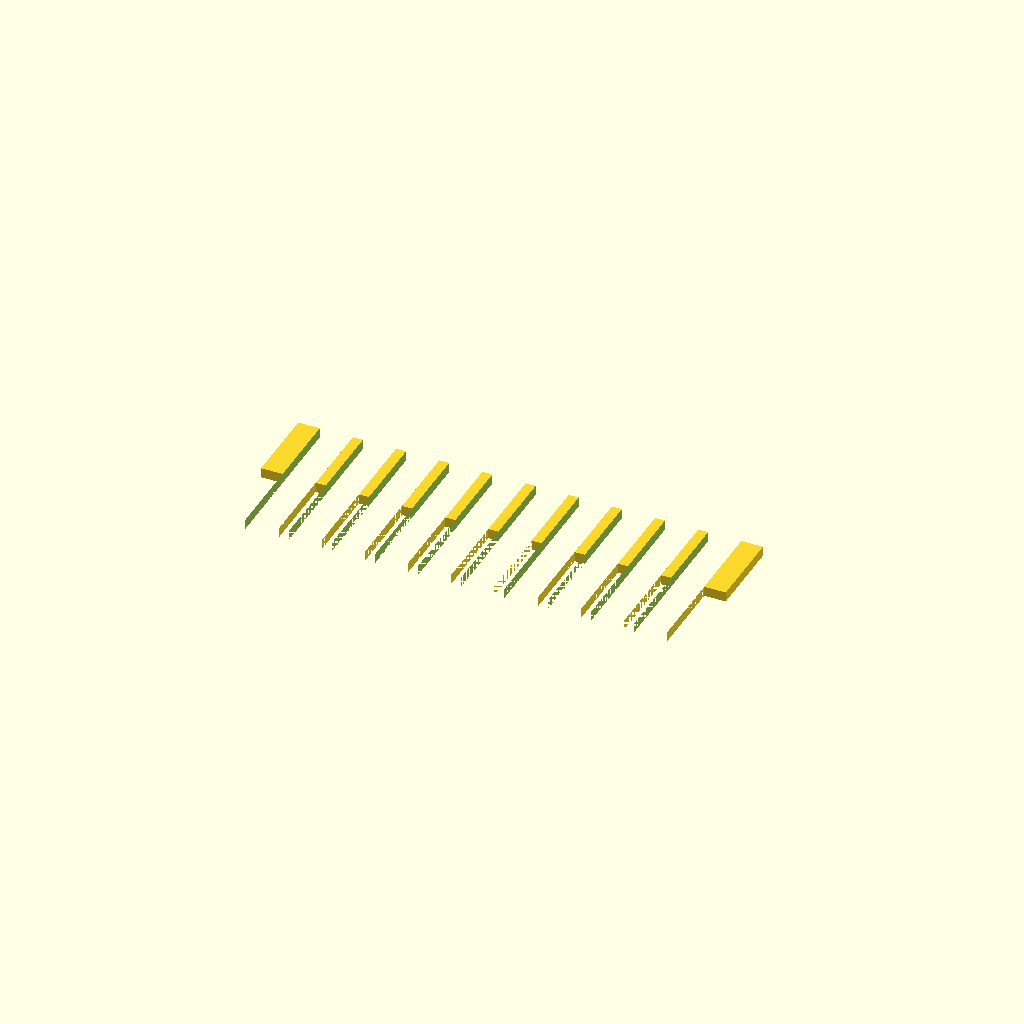
Cell 1: rendered with the file's own defaults.
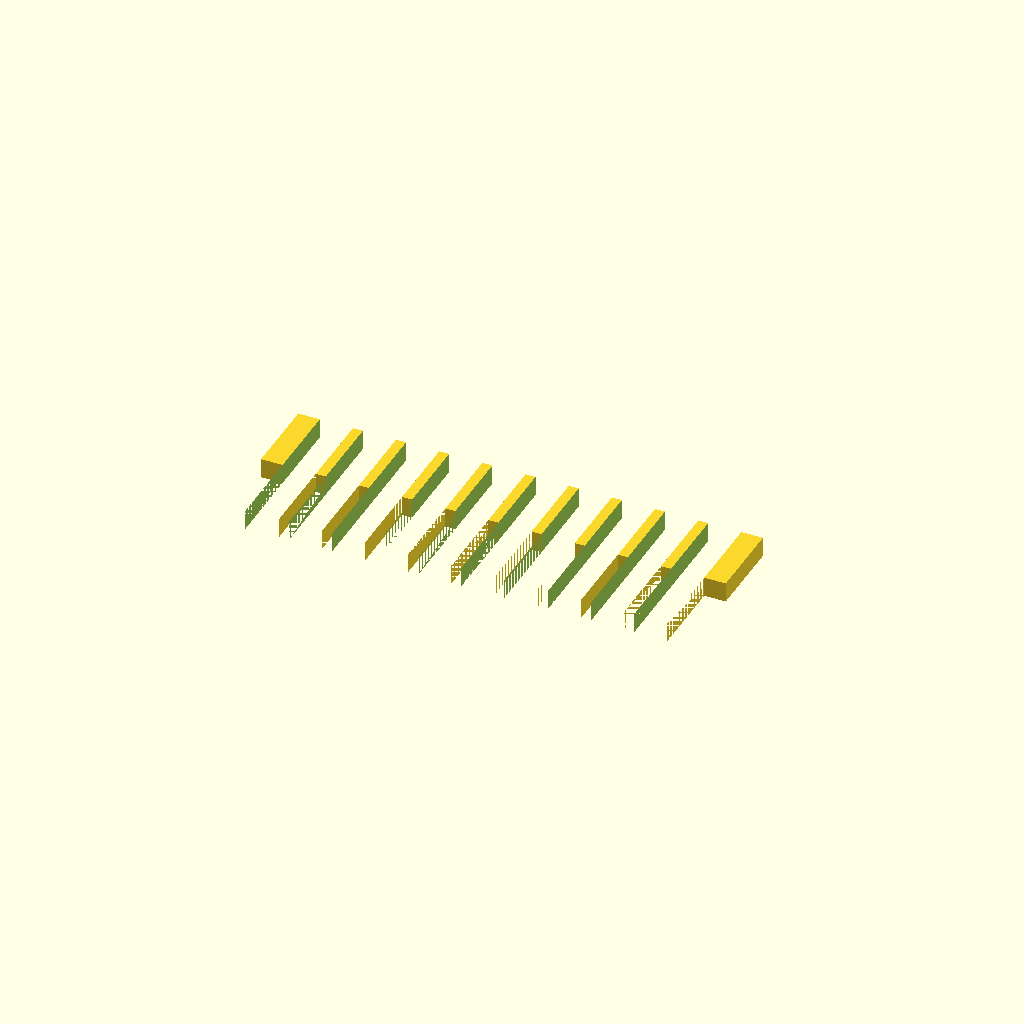
Cell 2: the same model with plate_t = 3.
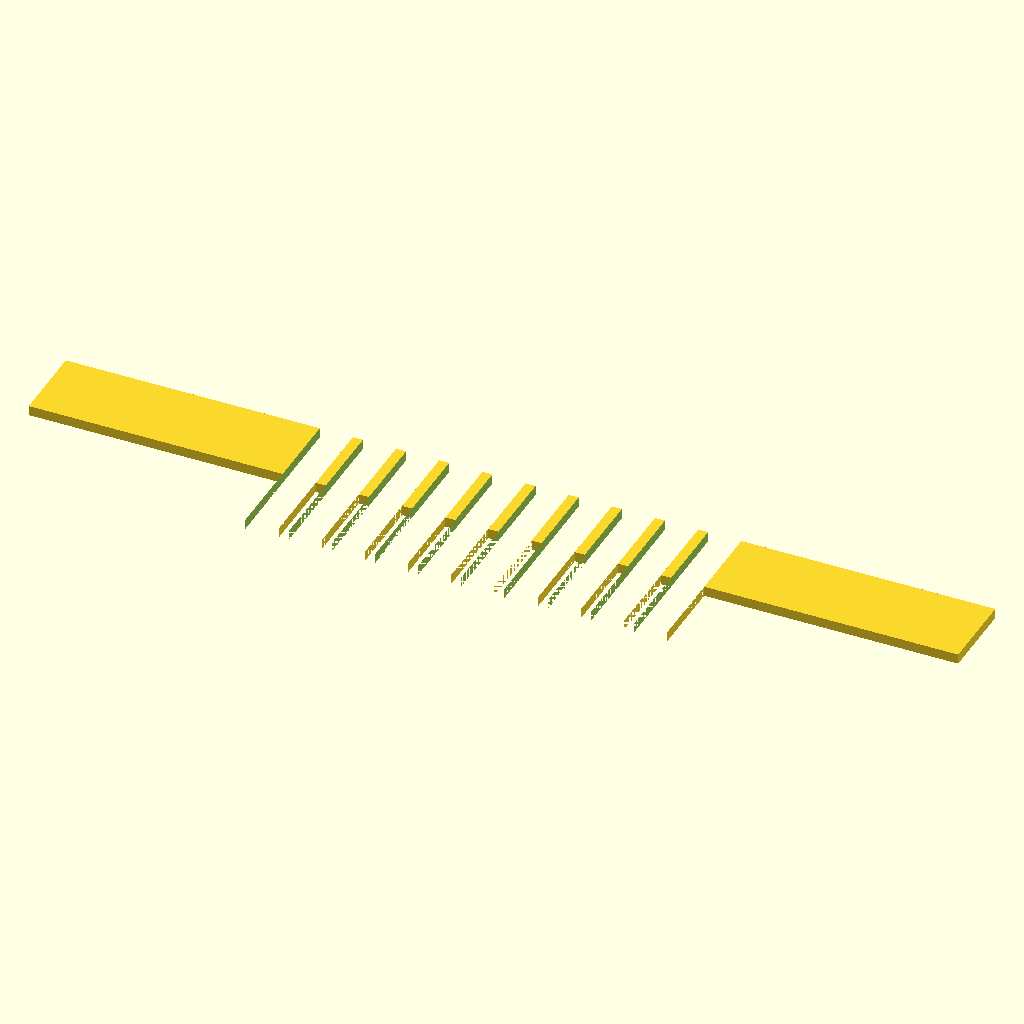
Cell 3 — spine_l set to 140, the other parameters unchanged.
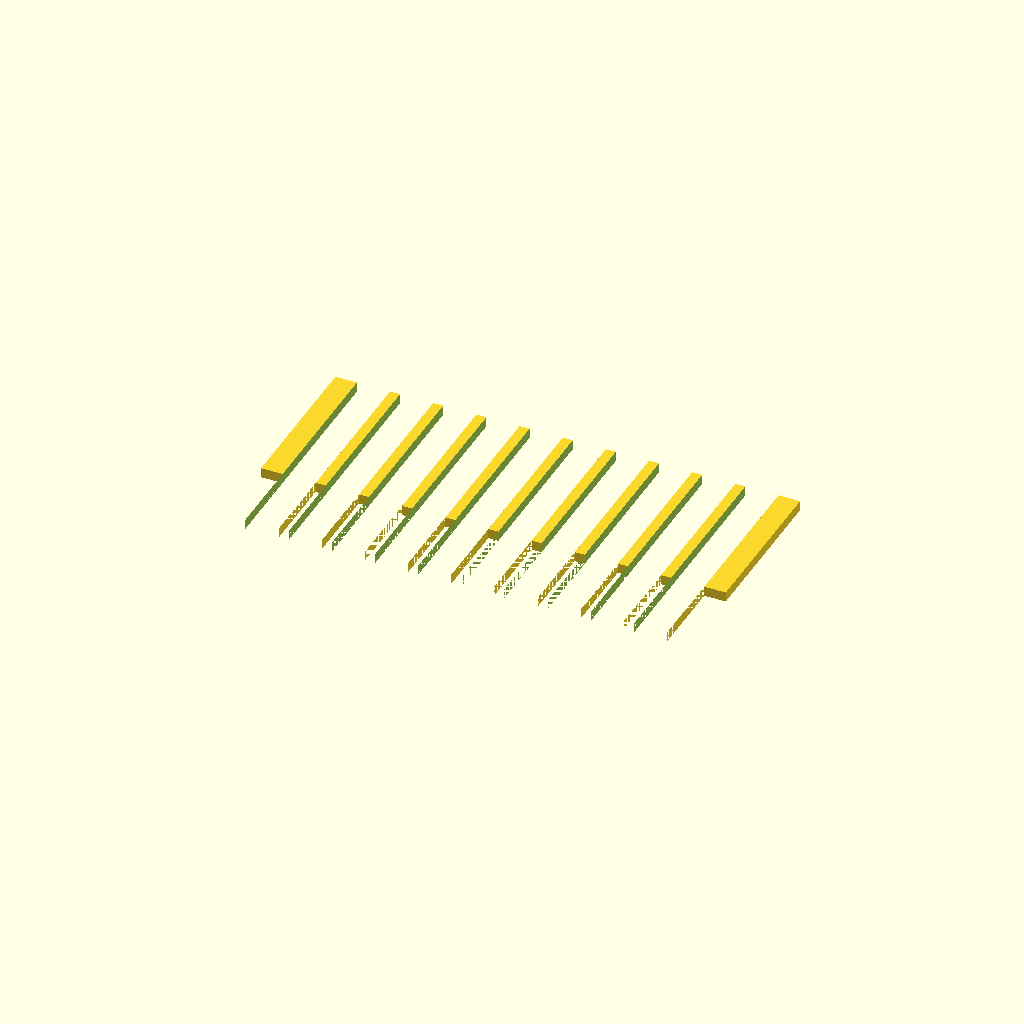
Cell 4: the same model with spine_w = 24.
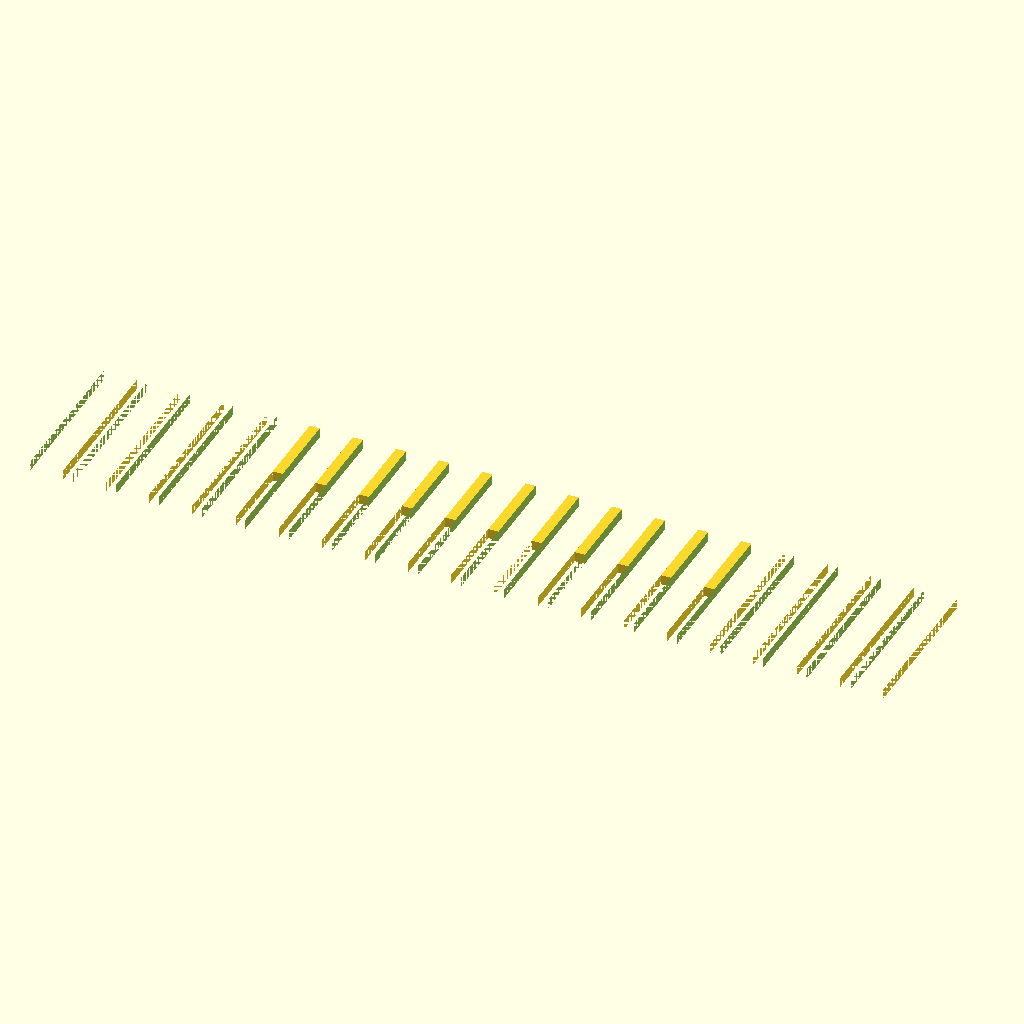
Cell 5: the same model with tooth_n = 20.
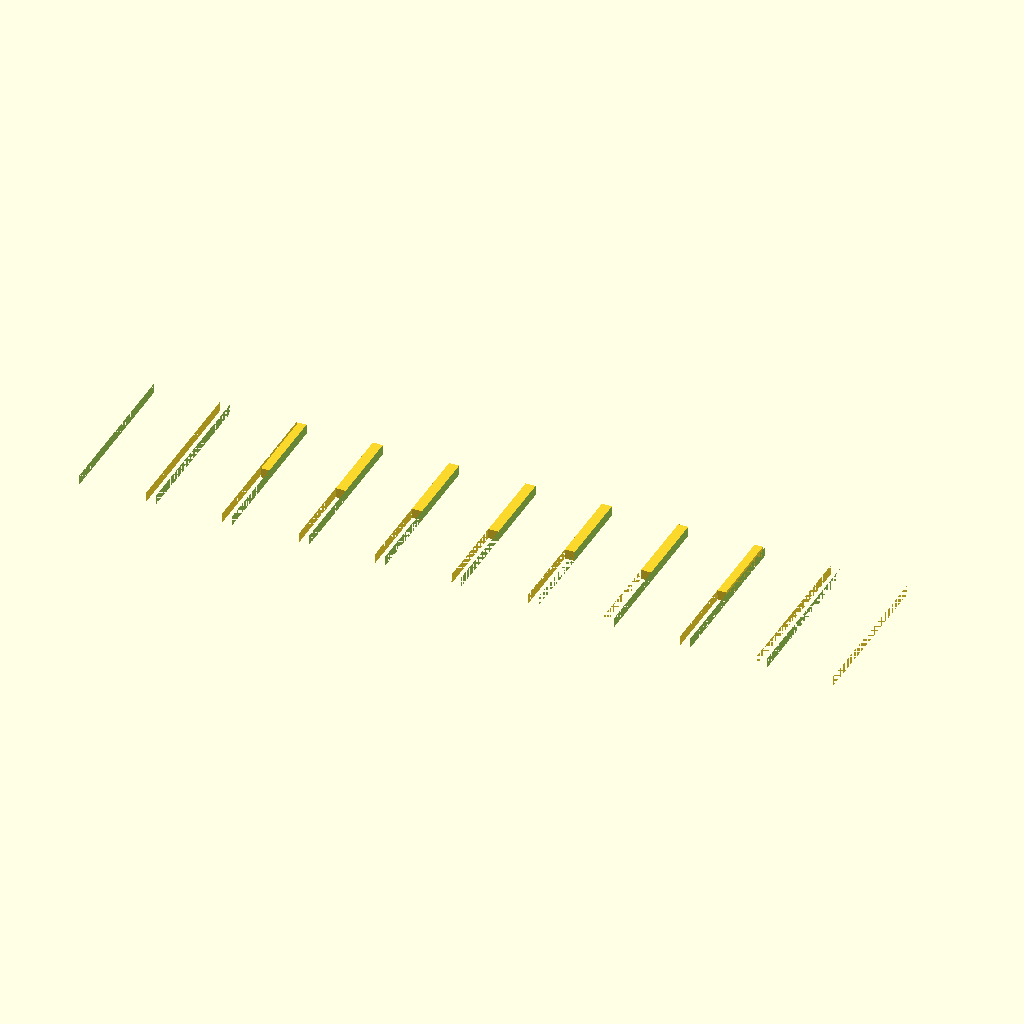
Cell 6: the same model with tooth_w = 10.
One fixed orthographic camera (rotation 55°, 0°, 25°; colour scheme Cornfield) for every cell.
The OpenSCAD source (bench/results/gpu-v9s1-g2/code/scadcoder-v9s1/gel_comb_10well_s1_a1.scad):
// 10-well agarose gel comb - printed lying flat
// Units: mm

// ---- Parameters ----
plate_t     = 1.5;   // plate thickness (Z)
spine_l     = 70;    // spine length (X)
spine_w     = 12;    // spine width (Y)
tooth_n     = 10;    // number of teeth
tooth_w     = 5.0;   // tooth width (X)
tooth_l     = 12;    // tooth length (Y)
gap         = 1.5;   // gap between teeth (X)
eps         = 0.5;   // cutter overshoot past faces (Z)

$fn = 64;

// ---- Derived ----
pitch   = tooth_w + gap;          // centre-to-centre spacing
x0      = -(tooth_n - 1) * pitch / 2; // first tooth centre (row centred)

// ---- Model ----
difference() {
    union() {
        // Spine (back bar)
        translate([-spine_l / 2, 0, 0])
            cube([spine_l, spine_w, plate_t]);

        // Teeth
        for (i = [0 : tooth_n - 1])
            translate([x0 + i * pitch - tooth_w / 2,
                       -tooth_l,
                       0])
                cube([tooth_w, tooth_l + spine_w, plate_t]);
    }

    // Pockets for the wells (cut through the plate)
    for (i = [0 : tooth_n - 1])
        translate([x0 + i * pitch - tooth_w / 2,
                   -tooth_l - eps,
                   -eps])
            cube([tooth_w, tooth_l + spine_w + 2 * eps,
                  plate_t + 2 * eps]);
}
Customizer parameters (derived from the source; name, type, default, range or options):
plate_t: number, default 1.5
spine_l: number, default 70
spine_w: number, default 12
tooth_n: number, default 10
tooth_w: number, default 5
tooth_l: number, default 12
gap: number, default 1.5
eps: number, default 0.5
